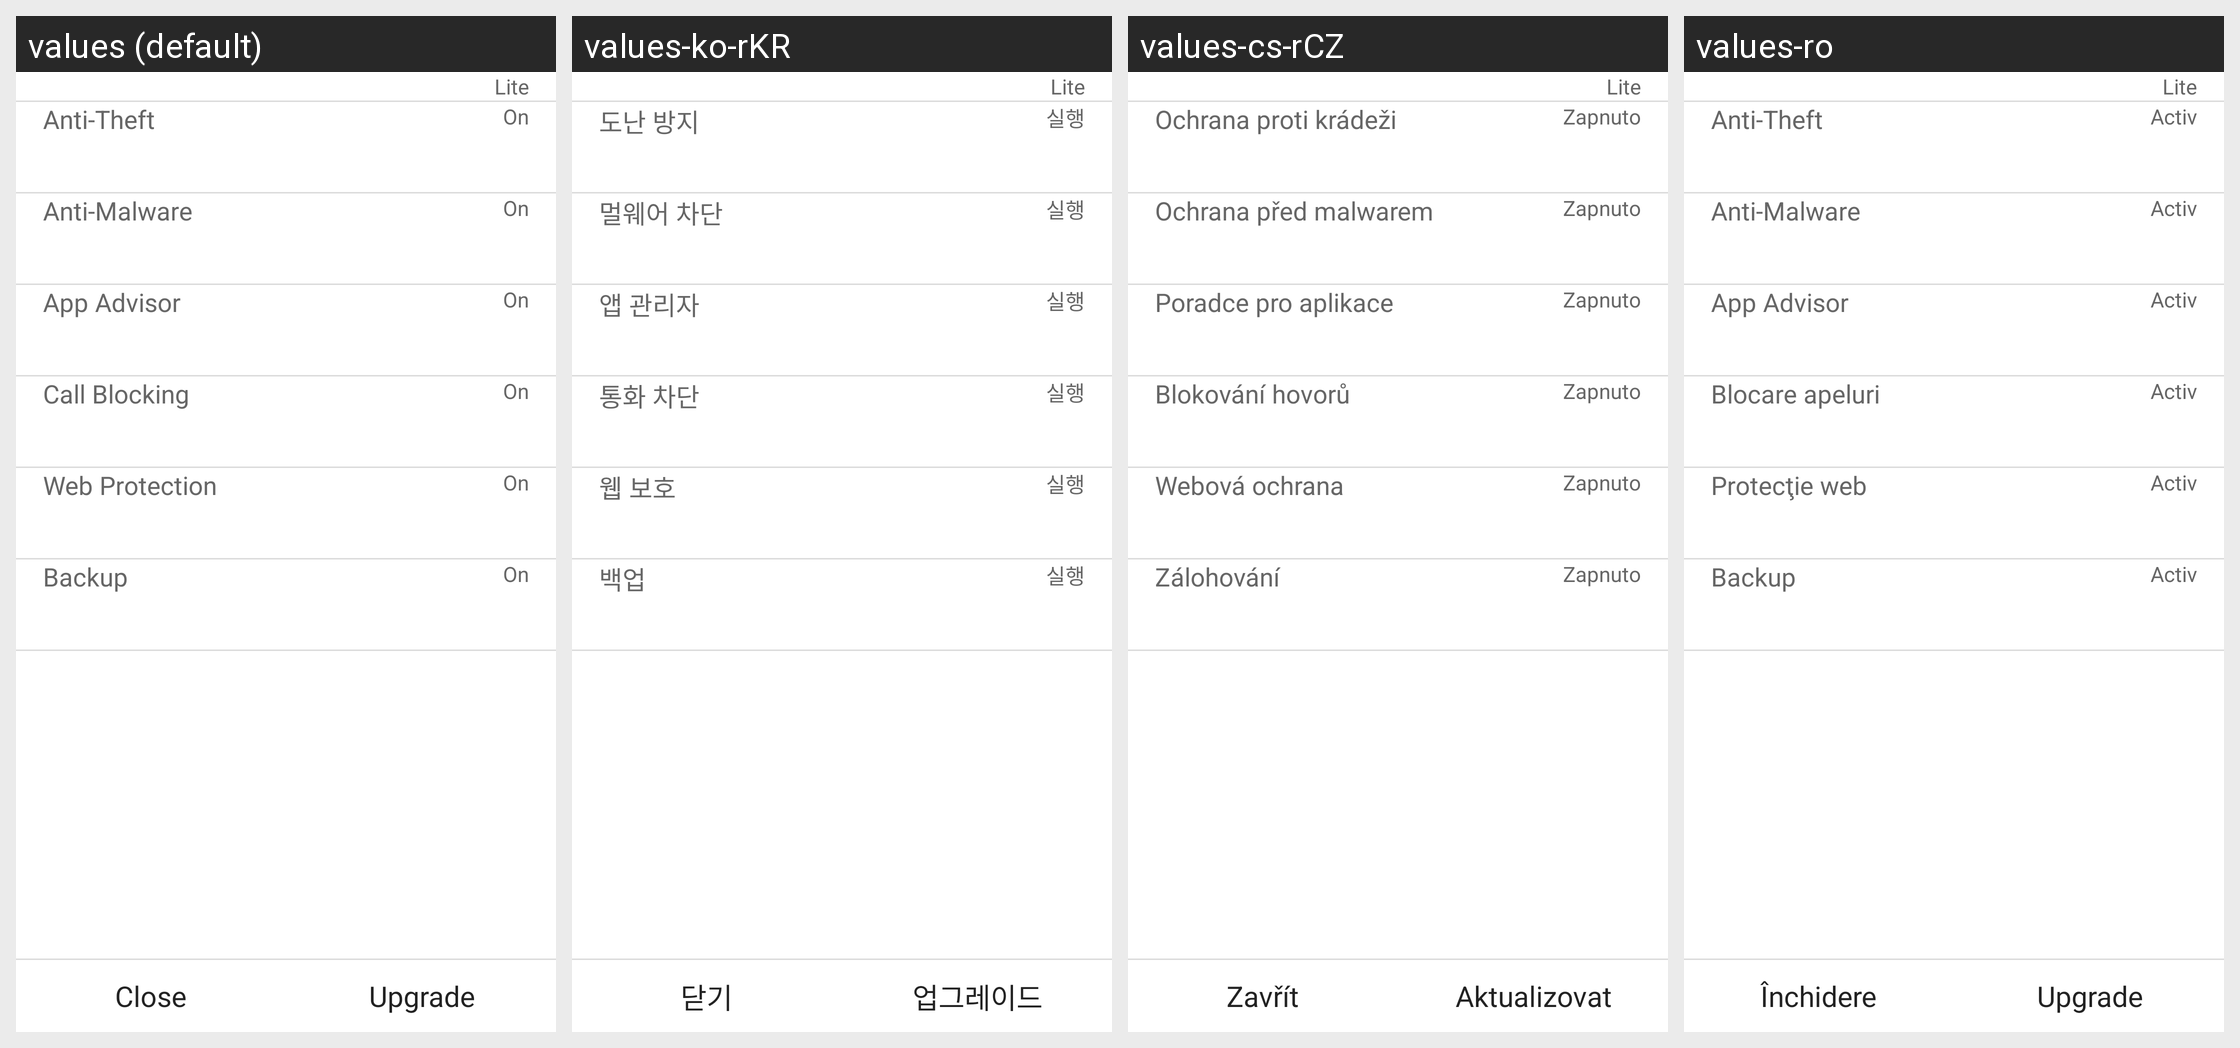

Strings drawn on this Android screen and how each of the app's shown locales translates them:
Android screen res/layout/protection_summary_layout.xml rendered under 4 locales, left to right: values (default), values-ko-rKR, values-cs-rCZ, values-ro. Device: Nexus 5 (rendered at 1080×1920; each locale shown at half size, 540×960, under a caption strip naming it); theme NortonTheme.
Other locales in the repository, not shown: values-da, values-de, values-el, values-es, values-fi, values-fr, values-hu, values-it, values-ja-rJP, values-nb, values-nl, values-pl, values-pt-rBR, values-pt-rPT, values-ru, values-sk, values-sv, values-tr-rTR, values-zh-rCN, values-zh-rTW.
Strings drawn on this screen, with the default value and each locale's value (text and hints the layout hard-codes, and strings that could not be matched under every locale, appear in the picture but are not listed):

close
  values: Close
  values-ko-rKR: 닫기
  values-cs-rCZ: Zavřít
  values-ro: Închidere

upgrade
  values: Upgrade
  values-ko-rKR: 업그레이드
  values-cs-rCZ: Aktualizovat
  values-ro: Upgrade

lite
  values: Lite
  values-ko-rKR: Lite
  values-cs-rCZ: Lite
  values-ro: Lite

anti_theft
  values: Anti-Theft
  values-ko-rKR: 도난 방지
  values-cs-rCZ: Ochrana proti krádeži
  values-ro: Anti-Theft

on
  values: On
  values-ko-rKR: 실행
  values-cs-rCZ: Zapnuto
  values-ro: Activ

anti_malware
  values: Anti-Malware
  values-ko-rKR: 멀웨어 차단
  values-cs-rCZ: Ochrana před malwarem
  values-ro: Anti-Malware

feature_app_advisor
  values: App Advisor
  values-ko-rKR: 앱 관리자
  values-cs-rCZ: Poradce pro aplikace
  values-ro: App Advisor

call_blocking
  values: Call Blocking
  values-ko-rKR: 통화 차단
  values-cs-rCZ: Blokování hovorů
  values-ro: Blocare apeluri

web_protection
  values: Web Protection
  values-ko-rKR: 웹 보호
  values-cs-rCZ: Webová ochrana
  values-ro: Protecţie web

backup_summary_title
  values: Backup
  values-ko-rKR: 백업
  values-cs-rCZ: Zálohování
  values-ro: Backup
